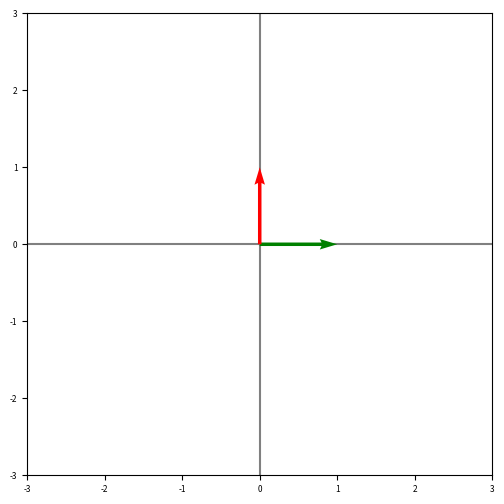
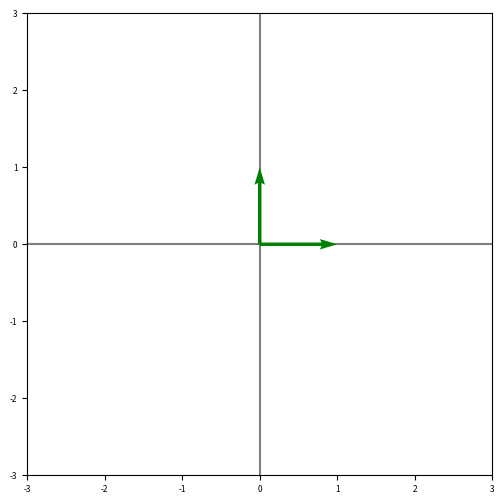
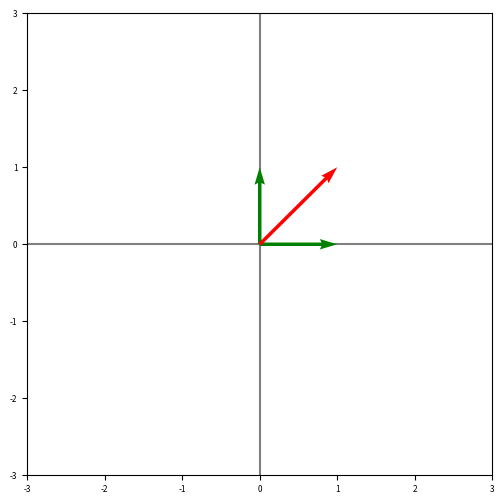
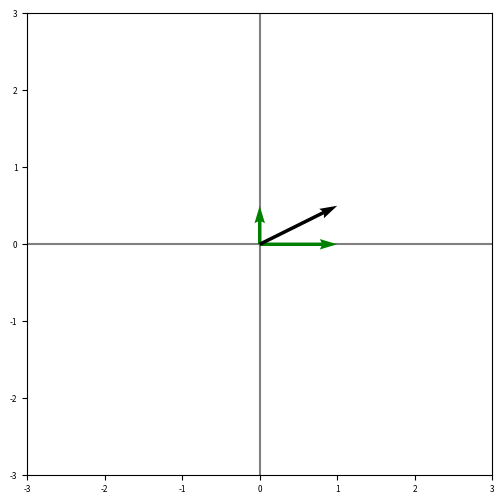
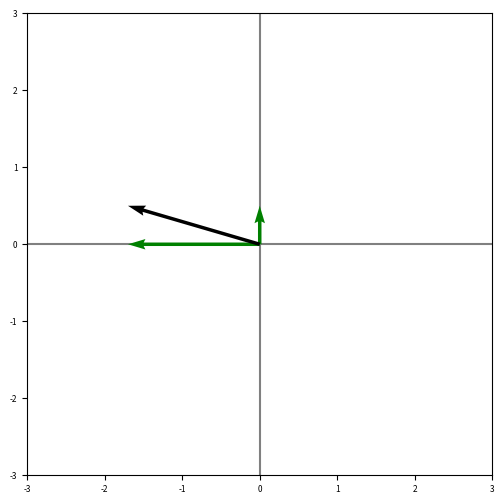
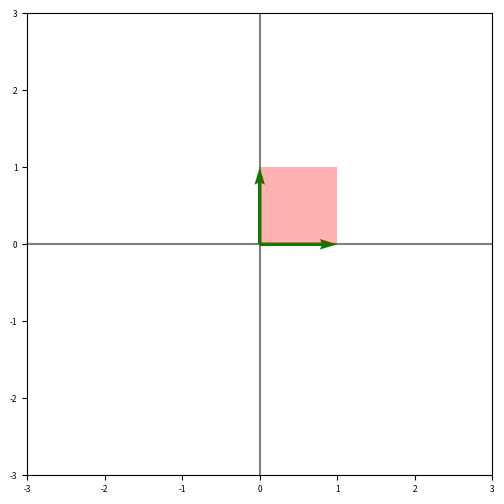
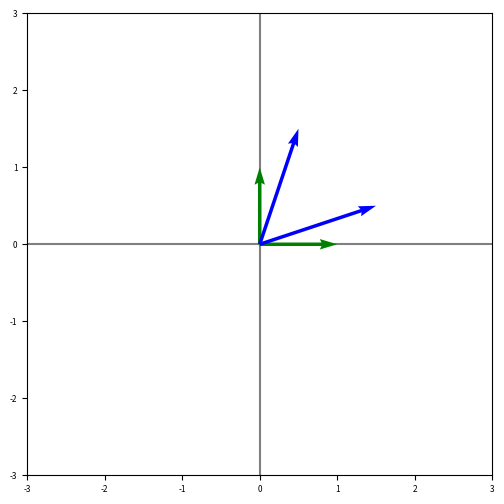
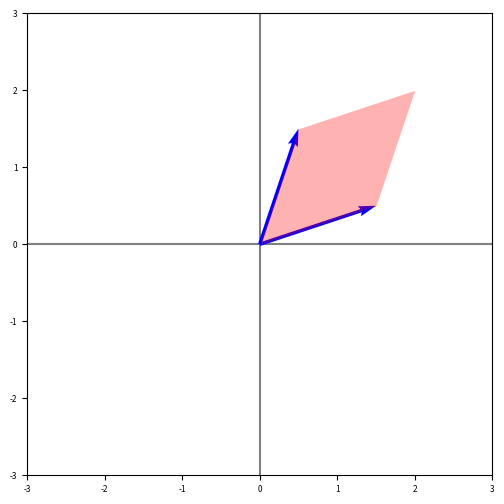
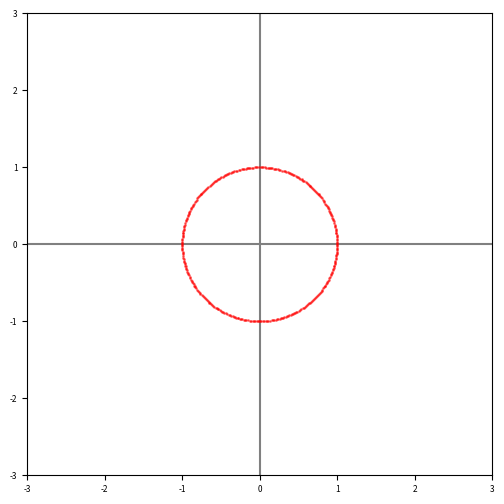
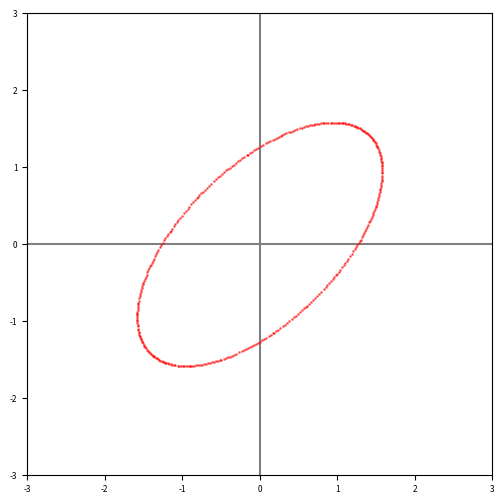
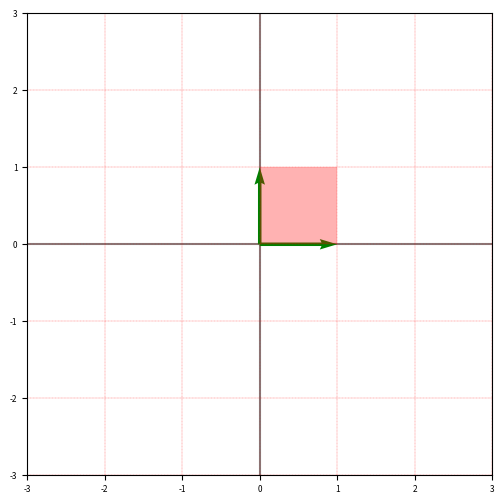
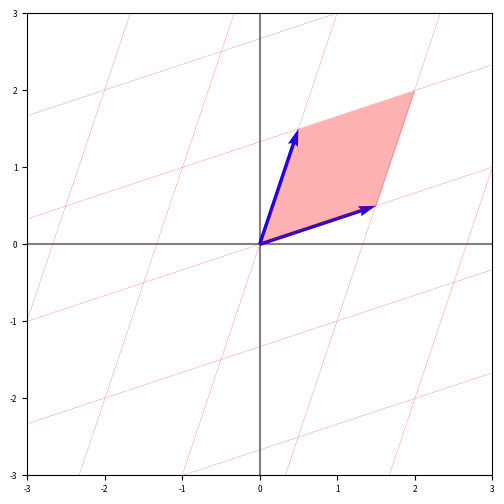
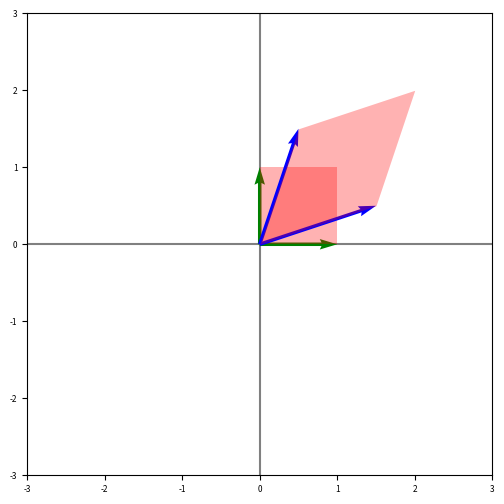
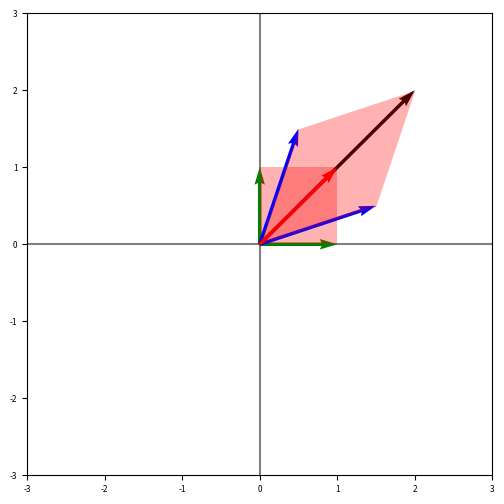
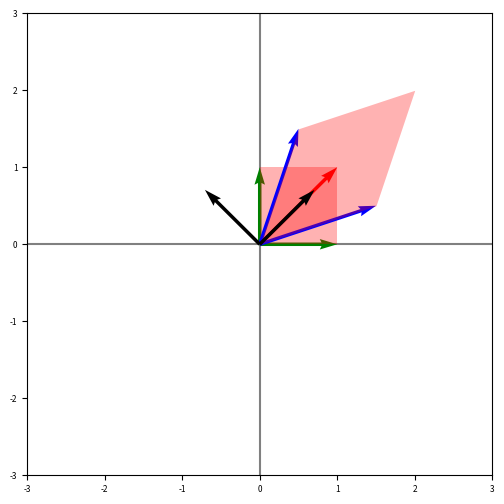

Generate these figures, in order, with matplotlib:
# Necesitamos versión actualizada de matplotlib
!pip install matplotlib --upgrade

%matplotlib inline
import matplotlib.pyplot as plt
import numpy as np

def planoCartesiano(n):
    min, max = -1 * n, n
    fig, ax = plt.subplots(figsize=(6, 6))
    plt.axvline(x=0, color='grey', zorder=0)
    plt.axhline(y=0, color='grey', zorder=0)
    ax.set_xlim(min, max)
    ax.set_ylim(min, max)
    plt.xticks(fontsize=6)
    plt.yticks(fontsize=6)
    return ax

def graficarVector(vec, origen=[0,0], color='k' , alpha=1):
    x = np.concatenate((origen, vec), axis=None)
    plt.quiver([x[0]],
               [x[1]],
               [x[2] - x[0]],
               [x[3] - x[1]],
               angles='xy', scale_units='xy', scale=1,
               color=color,
               alpha=alpha)

def graficaMatriz(m, color='r', alpha=1, fill=True, scatter= False):
    if scatter: plt.scatter(m[:,0], m[:,1], color=color, s=1, alpha=alpha)
    if fill: plt.fill_between(m[:,0], m[:,1], color=color, linewidth=0, alpha=alpha)

def lineasTransformacion(n, M, verbose=False):
    """
    Esta función dibuja las líneas paralelas y equidistantes de la Transformación
    que impone la matriz M
    """
    # determinamos los puntos en x por los cuales pasaran las paralelas
    x1 = M[1][0]
    x2 = M[2][0]
    y1 = M[1][1]
    y2 = M[2][1]
    if (x1 - x2) == 0:
        for i in range(-n, n+1, M[1][0]):
            plt.axhline(y=i, color="r", linestyle="--", linewidth=0.2, zorder=1)
    else:
        m = ((y1 - y2)/(x1 - x2))
        paso = (- y1 + m*x1) / m
        rango_d = [round(i,2) for i in np.arange(0, 2*n, paso)]
        rango_i = [-i for i in rango_d[1:]]
        rango_x = rango_i + rango_d
        rango_x.sort()
        if verbose: print(f'Rango en x: {rango_x}')
        for i in rango_x:
            plt.axline((i, 0), slope=m, color="r", linestyle="--", linewidth=0.2)
    # determinamos los puntos en y por los cuales pasaran las paralelas
    x1 = M[2][0]
    x2 = M[3][0]
    y1 = M[2][1]
    y2 = M[3][1]
    if (y1 - y2) == 0:
        for i in range(-n, n+1, M[2][1]):
            plt.axvline(x=i, color="r", linestyle="--", linewidth=0.2, zorder=1)
    else:
        m = ((y1 - y2)/(x1 - x2))
        paso = m * (-x1) + y1
        rango_d = [round(i,2) for i in np.arange(0, 2*n, paso)]
        rango_i = [-i for i in rango_d[1:]]
        rango_y = rango_i + rango_d
        rango_y.sort()
        if verbose: print(f'Rango en y: {rango_y}')
        for i in rango_y:
            plt.axline((0, i), slope=m, color="r", linestyle="--", linewidth=0.2)


# Deconstrucción de la función lineasTransformacion()
paso = 1.2
rango_d = [0, 1, 2, 3]
rango_d[1:] # rango_i lo construiremos a partir de los valores de rango_d, menos el
          # el cero y multiplicándolos por -1

# Deconstrucción de la función lineasTransformacion()
# Creamos un rango de coordinadas de interseccion en cada eje, las cuales son
# equidistantes
n = 3
rango_d = [round(i,2) for i in np.arange(0, 2*n, paso)]
rango_i = [-i for i in rango_d[1:]]
rango = rango_i + rango_d
rango.sort()
rango

planoCartesiano(3)
i = np.array([1,0])
j = np.array([0,1])
graficarVector(i, color='g')
graficarVector(j, color='r')

M = np.array([[1,0], [0,1]])
M

planoCartesiano(3)
graficarVector(M[0], color='green')
graficarVector(M[1], color='green')

u = M[0] + M[1]
u

planoCartesiano(3)
graficarVector(M[0], color='green')
graficarVector(M[1], color='green')
graficarVector(u, color='r')

j = M[1] * 0.5
planoCartesiano(3)
graficarVector(M[0], color='green')
graficarVector(j, color='green')
graficarVector((M[0]+j), color='k') # Combinación lineal

j = M[1] * 0.5
i = M[0] * -1.7
planoCartesiano(3)
graficarVector(i, color='green')
graficarVector(j, color='green')
graficarVector((i+j), color='k') # Combinación lineal

cuadrado = np.array([[1,1], [2,1], [2,2], [1,2], [1,1]]) - [1,1]
cuadrado

cuadrado[:,0] # contiene todas las componentes en x de nuestro cuadrado

cuadrado[:,1] # contiene todas las componentes en y de nuestro cuadrado

planoCartesiano(3)
graficarVector(M[0], color='green')
graficarVector(M[1], color='green')
graficaMatriz(cuadrado, alpha=0.3)

np.array([[1.5, 0],[0, 1.5]])

np.array([[0, 0.5],[0.5, 0]])

Mt = M * np.array([[1.5, 0],[0, 1.5]]) + np.array([[0, 0.5],[0.5, 0]])
Mt

planoCartesiano(3)
graficarVector(M[0], color='green')
graficarVector(M[1], color='green')
graficarVector(Mt[0], color='blue')
graficarVector(Mt[1], color='blue')

cuadrado_t = cuadrado @ Mt
cuadrado_t

planoCartesiano(3)
graficarVector(Mt[0], color='blue')
graficarVector(Mt[1], color='blue')
graficaMatriz(cuadrado_t, alpha=0.3)

import math

circulo = []
radio = 1
for i in range(0,360):
    circulo.append([math.cos(i), math.sin(i)])
circulo = np.array(circulo)


planoCartesiano(3)
graficaMatriz(circulo, color='r', scatter=True, fill=False, alpha=0.5)

circulo_t = circulo @ Mt

planoCartesiano(3)
graficaMatriz(circulo_t, color='r', scatter=True, fill=False, alpha=0.5)

print (f'Área círculo original = {math.pi * radio **2:3.2f}')
print (f'Área círculo transformado = {math.pi * radio**2 * np.linalg.det(Mt):3.2f}')

# El determinante de M
np.linalg.det(M)

# El determinante de Mt
np.linalg.det(Mt)

# Tu código aquí ...



planoCartesiano(3)
graficarVector(M[0], color='green')
graficarVector(M[1], color='green')
graficaMatriz(cuadrado, alpha=0.3)
lineasTransformacion(3, cuadrado)


planoCartesiano(3)
graficarVector(Mt[0], color='blue')
graficarVector(Mt[1], color='blue')
graficaMatriz(cuadrado_t, alpha=0.3)
lineasTransformacion(3, cuadrado_t)

cuadrado_t[2]

planoCartesiano(3)
graficarVector(M[0], color='green')
graficarVector(M[1], color='green')
graficaMatriz(cuadrado, alpha=0.3)
graficarVector(Mt[0], color='blue')
graficarVector(Mt[1], color='blue')
graficaMatriz(cuadrado_t, alpha=0.3)

cuadrado_t[2]

planoCartesiano(3)
graficarVector(M[0], color='green')
graficarVector(M[1], color='green')

graficaMatriz(cuadrado, alpha=0.3)
graficarVector(Mt[0], color='blue')
graficarVector(Mt[1], color='blue')
graficarVector(cuadrado_t[2], color='k')
graficarVector(u, color='red')
graficaMatriz(cuadrado_t, alpha=0.3)

norma_u = np.linalg.norm(u)
norma_u

norma_ut = np.linalg.norm((Mt[0]+Mt[1]))
norma_ut

norma_ut / norma_u

w, v = np.linalg.eig(Mt)

# w Eigenvalor, v Eigenvector
print(f'Valores propios de Mt:\n{w}\n')
print(f'Vectores propios de Mt:\n\n{v}')

planoCartesiano(3)
graficarVector(M[0], color='green')
graficarVector(M[1], color='green')
graficarVector(u, color='red')
graficaMatriz(cuadrado, alpha=0.3)
graficarVector(Mt[0], color='blue')
graficarVector(Mt[1], color='blue')
graficaMatriz(cuadrado_t, alpha=0.3)

graficarVector(v[:,0], color='k')
graficarVector(v[:,1], color='k')